Run: headless pygame with SDL's dummy video driver; simulated clock (each Clock.tick advances the game by its frame time, no real sleeping); random seed 0; keys injected as events and as key.get_pressed() state; no mouse input.
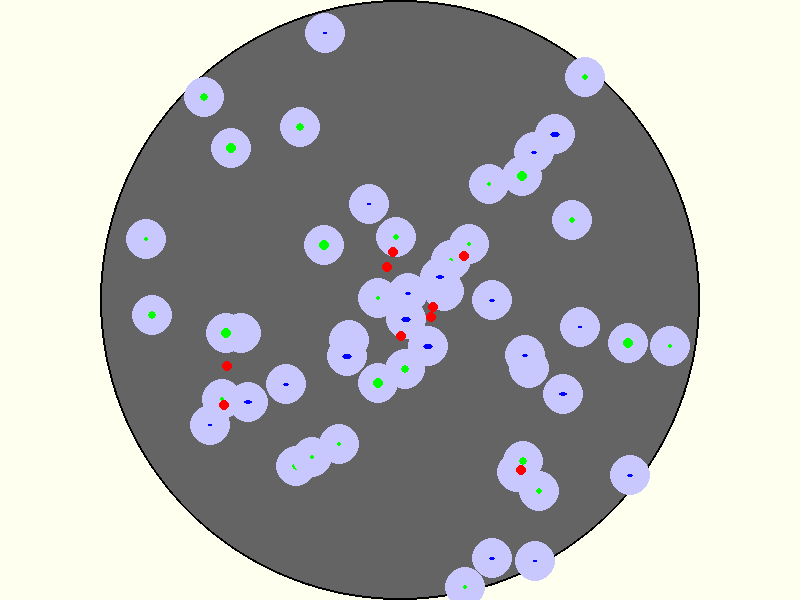
Frame 1 of 4 · flips 1–60 · no input
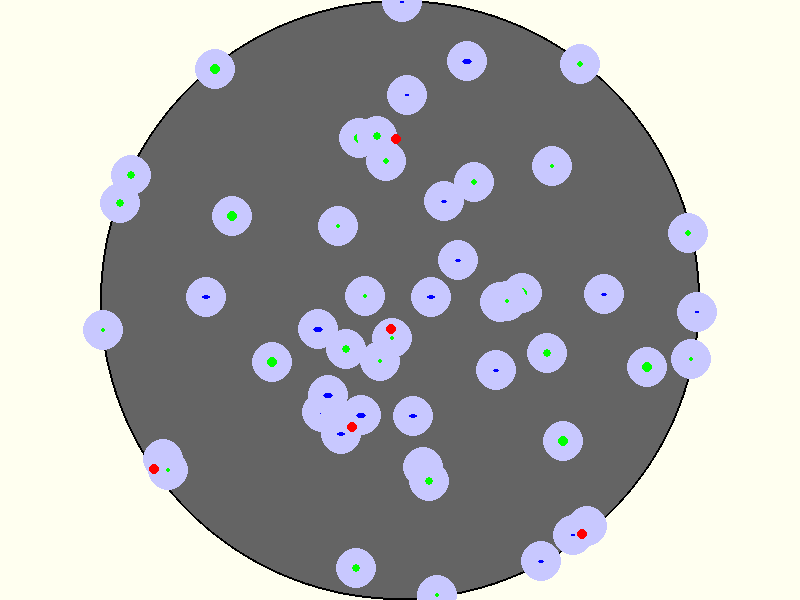
Frame 2 of 4 · flips 61–180 · tapped SPACE, RETURN · held RIGHT (→), D
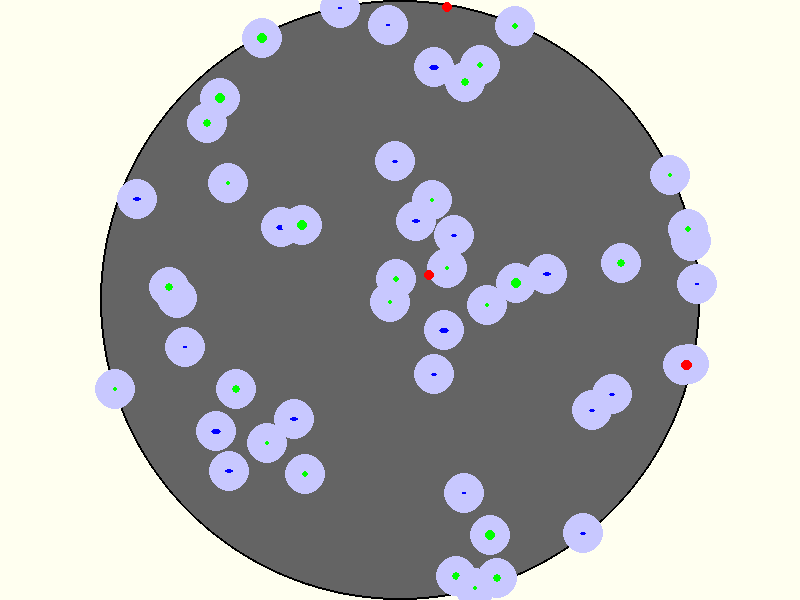
Frame 3 of 4 · flips 181–300 · held DOWN (↓), S
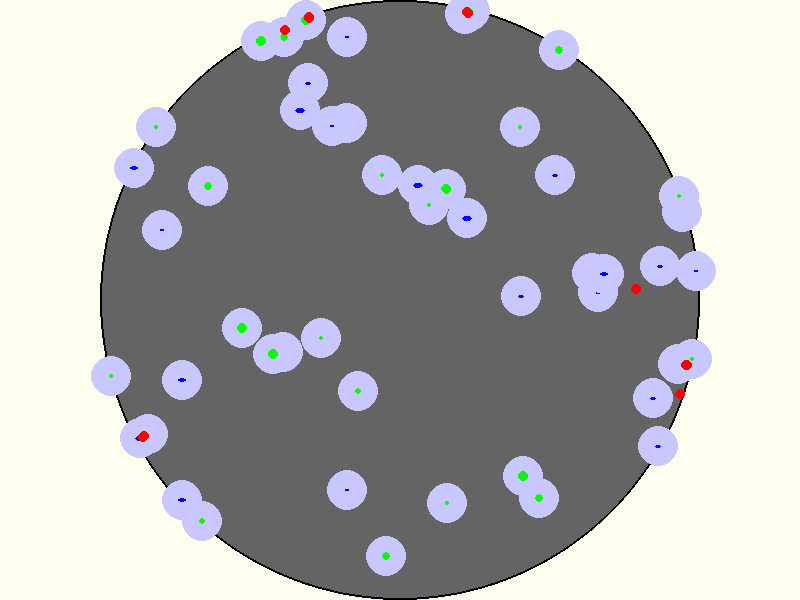
Frame 4 of 4 · flips 301–420 · held LEFT (←), A, UP (↑), W

The pygame program that drew these frames:

import pygame
import random
import math

# Initialize Pygame
pygame.init()

# Constants
SCREEN_WIDTH, SCREEN_HEIGHT = 800, 600
BACKGROUND_COLOR = (255, 255, 240)  # Off-white background
NUM_BACTERIA = 50
SPEED = 1.0  # Speed for realistic movement
GROWTH_RATE = 0.1  # Growth rate for bacteria
MAX_SIZE = 5  # Maximum size for bacteria (significantly reduced)

# Toxin properties
TOXIN_RADIUS = 5
TOXIN_DURATION = 60  # Duration in frames
SPHERE_RADIUS = 20  # Radius of the sphere around bacteria
MICROSCOPE_RADIUS = 300  # Radius of the microscope lens

# Set up the display
screen = pygame.display.set_mode((SCREEN_WIDTH, SCREEN_HEIGHT))
pygame.display.set_caption("Bacteria with Defense Mechanism")

# Bacteria data structure
class Bacterium:
    def __init__(self):
        # Random starting position within the microscope lens
        angle = random.uniform(0, 2 * math.pi)
        radius = random.uniform(0, MICROSCOPE_RADIUS - 10)  # Stay within the microscope radius
        self.x = SCREEN_WIDTH // 2 + radius * math.cos(angle)
        self.y = SCREEN_HEIGHT // 2 + radius * math.sin(angle)
        self.size = random.randint(2, 5)  # Varying size for realism (significantly reduced)
        self.shape = random.choice(["circle", "rod"])  # Shape selection
        self.angle = random.uniform(0, 2 * math.pi)
        self.dx = SPEED * math.cos(self.angle)
        self.dy = SPEED * math.sin(self.angle)

    def move(self):
        # Simulate random movement
        angle_change = random.uniform(-0.1, 0.1)
        new_dx = self.dx * math.cos(angle_change) - self.dy * math.sin(angle_change)
        new_dy = self.dx * math.sin(angle_change) + self.dy * math.cos(angle_change)
        self.dx, self.dy = new_dx, new_dy

        # Move bacterium
        self.x += self.dx
        self.y += self.dy

        # Constrain movement within the microscope lens
        distance_from_center = math.hypot(self.x - SCREEN_WIDTH // 2, self.y - SCREEN_HEIGHT // 2)
        if distance_from_center > MICROSCOPE_RADIUS - self.size:
            # Calculate the angle to the center and set position at the edge
            angle = math.atan2(self.y - (SCREEN_HEIGHT // 2), self.x - (SCREEN_WIDTH // 2))
            self.x = (MICROSCOPE_RADIUS - self.size) * math.cos(angle) + (SCREEN_WIDTH // 2)
            self.y = (MICROSCOPE_RADIUS - self.size) * math.sin(angle) + (SCREEN_HEIGHT // 2)

    def draw(self):
        # Draw the sphere effect around the bacterium
        pygame.draw.circle(screen, (200, 200, 255, 50), (int(self.x), int(self.y)), SPHERE_RADIUS)

        # Draw the bacterium itself
        if self.shape == "circle":
            pygame.draw.circle(screen, (0, 255, 0), (int(self.x), int(self.y)), self.size)
        elif self.shape == "rod":
            # Create a spherical effect for rod-shaped bacteria by using ellipses
            pygame.draw.ellipse(screen, (0, 0, 255), (self.x - self.size, self.y - self.size // 2, self.size * 2, self.size))

class Toxin:
    def __init__(self, x, y):
        self.x = x
        self.y = y
        self.duration = TOXIN_DURATION

    def draw(self):
        pygame.draw.circle(screen, (255, 0, 0), (int(self.x), int(self.y)), TOXIN_RADIUS)

    def update(self):
        self.duration -= 1

def draw_microscope():
    # Draw the microscope lens
    pygame.draw.circle(screen, (100, 100, 100, 150), (SCREEN_WIDTH // 2, SCREEN_HEIGHT // 2), MICROSCOPE_RADIUS)  # Glass effect
    pygame.draw.circle(screen, (0, 0, 0), (SCREEN_WIDTH // 2, SCREEN_HEIGHT // 2), MICROSCOPE_RADIUS, 2)  # Outline

# Create bacteria
bacteria = [Bacterium() for _ in range(NUM_BACTERIA)]
toxins = []

def check_collision(bacteria, toxins):
    for i in range(len(bacteria)):
        for j in range(i + 1, len(bacteria)):
            distance = math.hypot(bacteria[i].x - bacteria[j].x, bacteria[i].y - bacteria[j].y)
            if distance < (bacteria[i].size + bacteria[j].size):
                # Simple rebound behavior
                bacteria[i].dx *= -1
                bacteria[i].dy *= -1
                bacteria[j].dx *= -1
                bacteria[j].dy *= -1

                # Create toxins at the collision point
                toxins.append(Toxin((bacteria[i].x + bacteria[j].x) / 2, (bacteria[i].y + bacteria[j].y) / 2))

# Main loop
running = True
clock = pygame.time.Clock()

while running:
    # Fill the screen with the background color
    screen.fill(BACKGROUND_COLOR)  # Off-white background

    # Draw the microscope lens
    draw_microscope()

    for event in pygame.event.get():
        if event.type == pygame.QUIT:
            running = False

    # Update and draw each bacterium
    for bacterium in bacteria:
        bacterium.move()
        bacterium.draw()

    # Update and draw toxins
    for toxin in toxins:
        toxin.draw()
        toxin.update()

    # Remove expired toxins
    toxins = [toxin for toxin in toxins if toxin.duration > 0]

    # Check for collisions between bacteria
    check_collision(bacteria, toxins)

    pygame.display.flip()
    clock.tick(30)  # Set frame rate to 30 FPS

pygame.quit()
